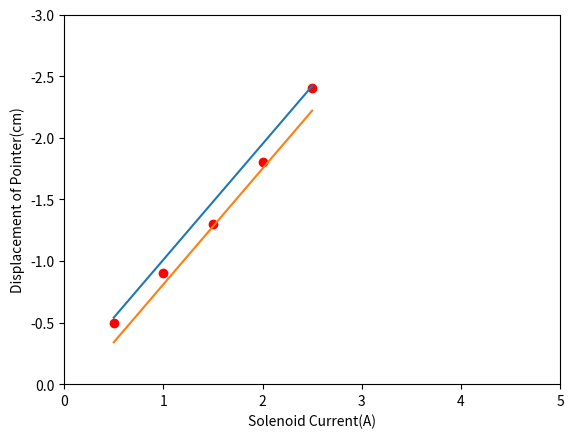

This figure's Python source:
import numpy as np
import matplotlib.pyplot as plt
from scipy.optimize import curve_fit
import scipy.stats

x = np.array([0.5, 1.0, 1.5, 2.0, 2.5])
y = np.array([-0.5, -0.9, -1.3, -1.8, -2.4])

def fit_func(x, a, b):
	return a * x + b

para = curve_fit(fit_func, x, y)
a = para[0][0]
b = para[0][1]
print (para)

z = fit_func(x, a, b)

def rsquared(x, y):
	""" Return R^2 where x and y are array-like."""

	slope, intercept, r_value, p_value, std_err = scipy.stats.linregress(x, y)
	return r_value**2

print (rsquared(x, z))

plt.plot(x, y ,'ro') 
plt.plot(x, fit_func(x, a, b)-0.1)
plt.plot(x, fit_func(x, a, b)+0.1)
plt.axis([0, 5, 0, -3])
plt.ylabel('Displacement of Pointer(cm)')
plt.xlabel('Solenoid Current(A)')
plt.show()